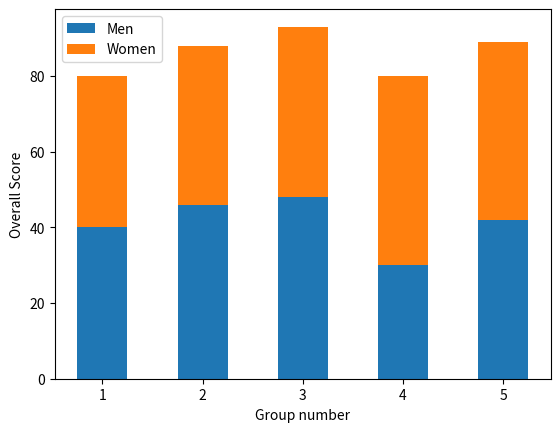

Write the Python code that produced this figure.
import matplotlib.pyplot as plt
import numpy as np

men_nums = (40,46,48,30,42)
women_nums = (40,42,45,50,47)
x_points = np.arange(1,6)

p1 = plt.bar(x_points,men_nums,0.5,)
p2 = plt.bar(x_points,women_nums,0.5,bottom=men_nums)


plt.legend((p1,p2),('Men','Women'))
plt.ylabel('Overall Score')
plt.xlabel('Group number')

plt.show()